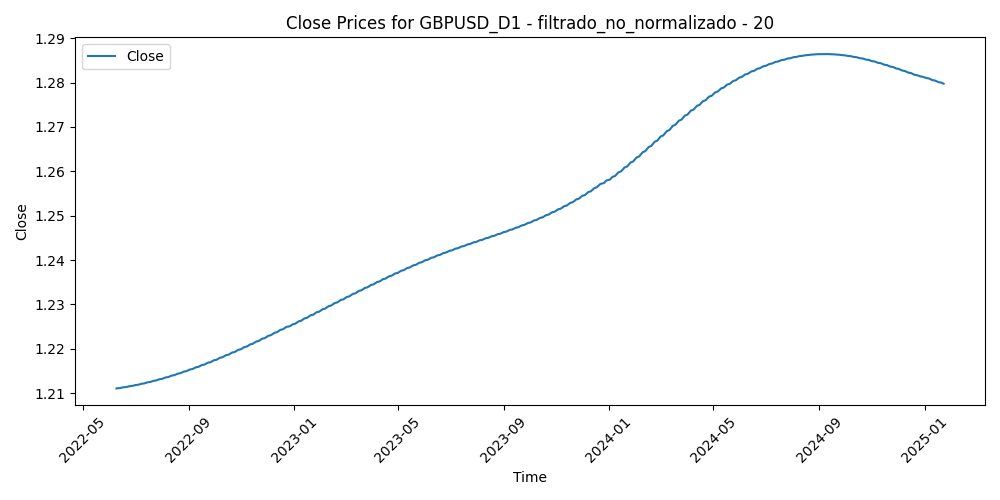

The data file committed next to this chart (first rows):
Time, Close, Volume, diferencia_media_20
2022-06-09, 1.211, 101614, 0.001772
2022-06-10, 1.211, 101069, 0.02028
2022-06-13, 1.211, 124212, 0.03743
2022-06-14, 1.211, 126913, 0.04848
2022-06-15, 1.211, 127609, 0.03002
2022-06-16, 1.211, 140981, 0.01156
2022-06-17, 1.211, 123808, 0.0238
2022-06-20, 1.211, 98798, 0.01889
2022-06-21, 1.211, 102105, 0.01446
2022-06-22, 1.211, 118600, 0.01459
2022-06-23, 1.211, 129983, 0.01296
2022-06-24, 1.212, 108207, 0.009941
2022-06-27, 1.212, 100747, 0.008711
2022-06-28, 1.212, 104185, 0.0149
2022-06-29, 1.212, 117395, 0.01935
2022-06-30, 1.212, 107406, 0.0116
2022-07-01, 1.212, 103112, 0.01835
2022-07-04, 1.212, 77052, 0.01516
2022-07-05, 1.212, 118880, 0.02666
2022-07-06, 1.212, 133385, 0.02699
2022-07-07, 1.212, 117193, 0.0144
2022-07-08, 1.212, 116834, 0.01217
2022-07-11, 1.212, 105459, 0.02503
2022-07-12, 1.212, 115708, 0.02477
2022-07-13, 1.212, 120357, 0.0232
2022-07-14, 1.212, 129879, 0.02709
2022-07-15, 1.212, 107418, 0.02101
2022-07-18, 1.212, 98539, 0.01133
2022-07-19, 1.213, 87283, 0.005155
2022-07-20, 1.213, 83617, 0.005598
2022-07-21, 1.213, 94649, 0.002193
2022-07-22, 1.213, 96194, 0.0003215
2022-07-25, 1.213, 84242, -0.00488
2022-07-26, 1.213, 80218, -0.003687
2022-07-27, 1.213, 84665, -0.01641
2022-07-28, 1.213, 96025, -0.01863
2022-07-29, 1.213, 96677, -0.01848
2022-08-01, 1.213, 82487, -0.02506
2022-08-02, 1.213, 103296, -0.01484
2022-08-03, 1.213, 92836, -0.01221
2022-08-04, 1.213, 82369, -0.01268
2022-08-05, 1.214, 82749, -0.003698
2022-08-08, 1.214, 68512, -0.003438
2022-08-09, 1.214, 65538, -0.002284
2022-08-10, 1.214, 77034, -0.01455
2022-08-11, 1.214, 82092, -0.0113
2022-08-12, 1.214, 75333, -0.003555
2022-08-15, 1.214, 65348, 0.005176
2022-08-16, 1.214, 71572, 0.001345
2022-08-17, 1.214, 88199, 0.006554
2022-08-18, 1.214, 89094, 0.01789
2022-08-19, 1.214, 82931, 0.02724
2022-08-22, 1.214, 76691, 0.03228
2022-08-23, 1.215, 91295, 0.02472
2022-08-24, 1.215, 84612, 0.02681
2022-08-25, 1.215, 86783, 0.0208
2022-08-26, 1.215, 91555, 0.02819
2022-08-29, 1.215, 85799, 0.02876
2022-08-30, 1.215, 106055, 0.0314
2022-08-31, 1.215, 102637, 0.03192
... 621 more rows
